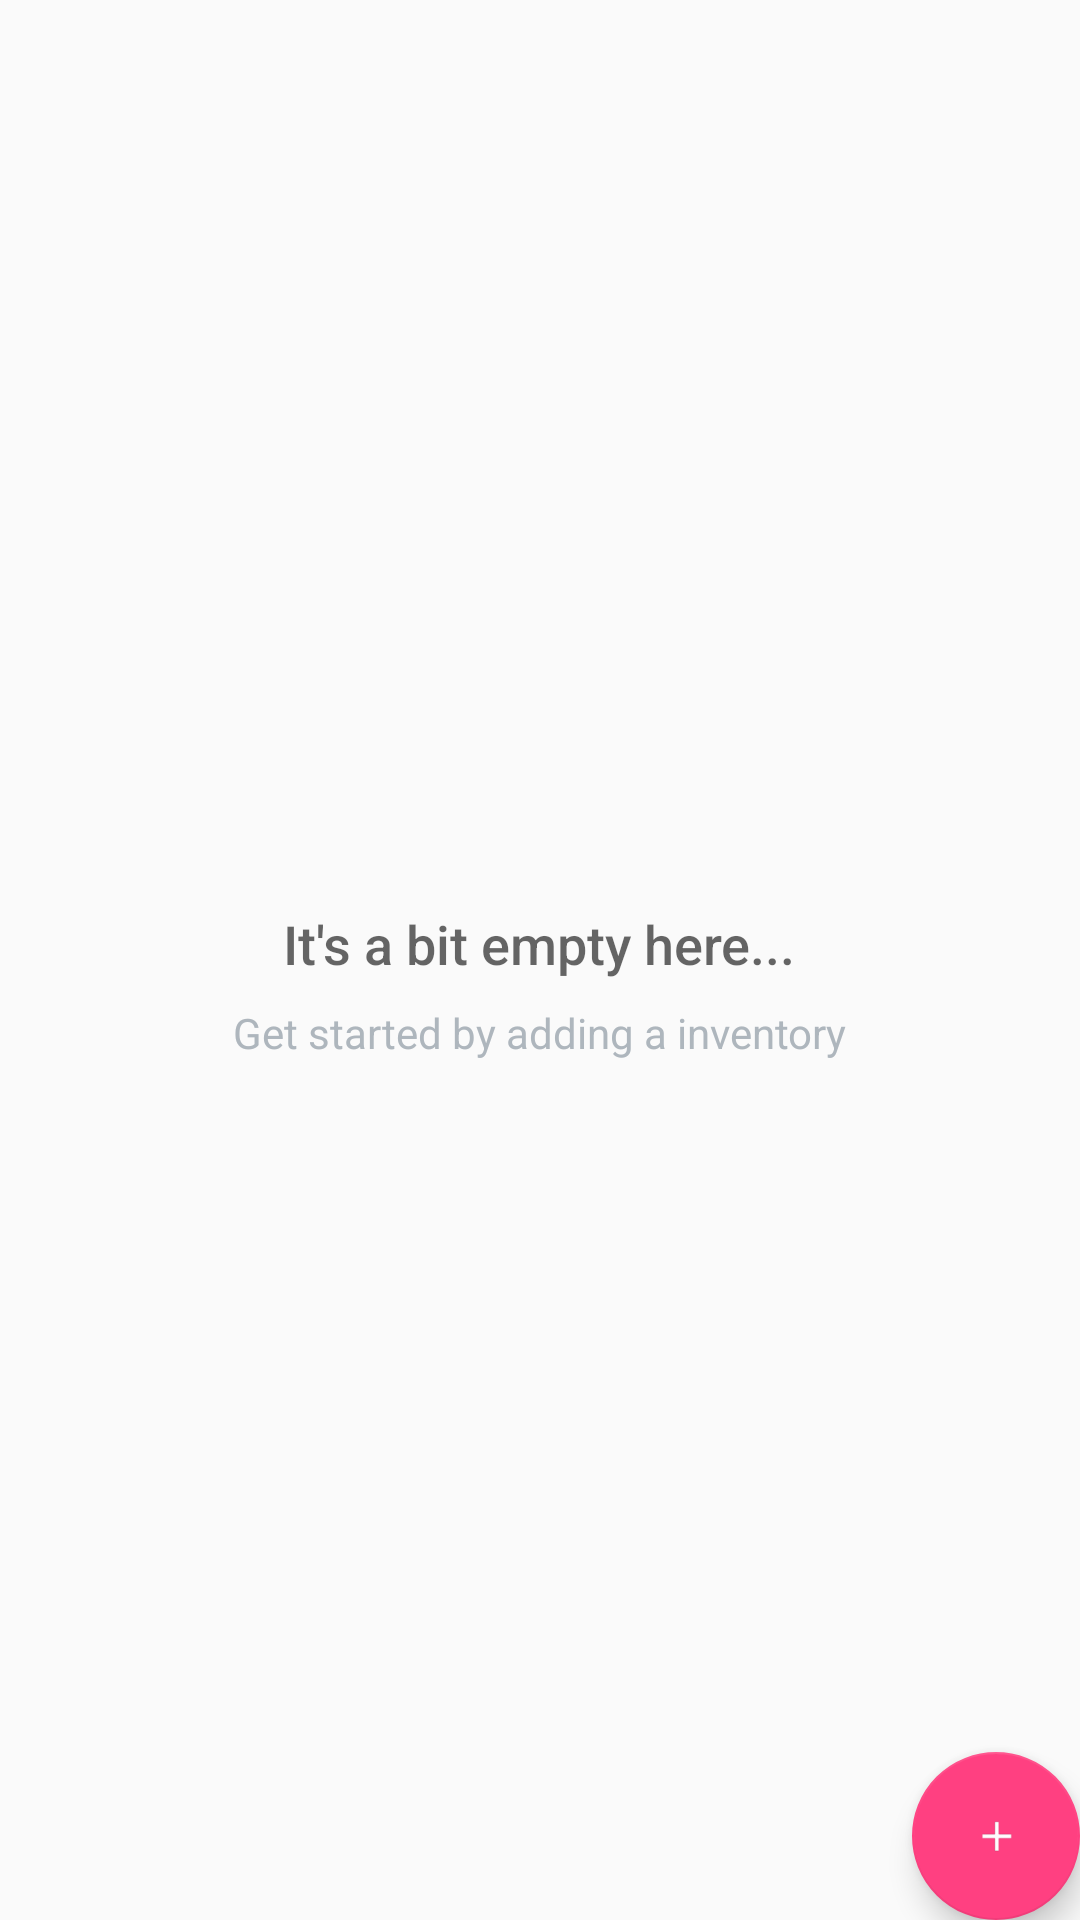

Reconstruct the res/layout file that produces this screen, plus the resources it refers to.
<!-- AndroidManifest.xml: application theme AppTheme -->
<!-- res/layout/activity_catalog.xml -->
<?xml version="1.0" encoding="utf-8"?>
<RelativeLayout xmlns:android="http://schemas.android.com/apk/res/android"
    xmlns:tools="http://schemas.android.com/tools"
    android:layout_width="match_parent"
    android:layout_height="match_parent"
    tools:context=".CatalogActivity">

    <ListView
        android:id="@+id/list"
        android:layout_width="match_parent"
        android:layout_height="match_parent" />

    
    <RelativeLayout
        android:id="@+id/empty_view"
        android:layout_width="wrap_content"
        android:layout_height="wrap_content"
        android:layout_centerInParent="true">

        <ImageView
            android:id="@+id/empty_shelter_image"
            android:layout_width="wrap_content"
            android:layout_height="wrap_content"
            android:layout_centerHorizontal="true" />

        <TextView
            android:id="@+id/empty_title_text"
            android:layout_width="wrap_content"
            android:layout_height="wrap_content"
            android:layout_below="@+id/empty_shelter_image"
            android:layout_centerHorizontal="true"
            android:fontFamily="sans-serif-medium"
            android:paddingTop="16dp"
            android:text="@string/empty_view_title_text"
            android:textAppearance="?android:textAppearanceMedium" />

        <TextView
            android:id="@+id/empty_subtitle_text"
            android:layout_width="wrap_content"
            android:layout_height="wrap_content"
            android:layout_below="@+id/empty_title_text"
            android:layout_centerHorizontal="true"
            android:fontFamily="sans-serif"
            android:paddingTop="8dp"
            android:text="@string/empty_view_subtitle_text"
            android:textAppearance="?android:textAppearanceSmall"
            android:textColor="@color/textColor" />
    </RelativeLayout>

    <android.support.design.widget.FloatingActionButton
        android:id="@+id/fab"
        android:layout_width="wrap_content"
        android:layout_height="wrap_content"
        android:layout_alignParentBottom="true"
        android:layout_alignParentRight="true"
        android:layout_margin="@dimen/fab_margin"
        android:src="@drawable/ic_add_inventory" />
</RelativeLayout>
<!-- resources referenced by this layout -->
<resources>
  <color name="textColor">#AEB6BD</color>
  <!-- drawable ic_add_inventory: png bitmap (drawable-hdpi, 691 bytes) -->
  <string name="empty_view_subtitle_text">Get started by adding a inventory</string>
  <string name="empty_view_title_text">It\'s a bit empty here...</string>
  <style name="AppTheme" parent="Theme.AppCompat.Light.DarkActionBar">
          <item name="colorPrimary">@color/colorPrimary</item>
          <item name="colorPrimaryDark">@color/colorPrimaryDark</item>
          <item name="colorAccent">@color/colorAccent</item>
      </style>
  <color name="colorPrimary">#3F51B5</color>
  <color name="colorPrimaryDark">#303F9F</color>
  <color name="colorAccent">#FF4081</color>
</resources>
